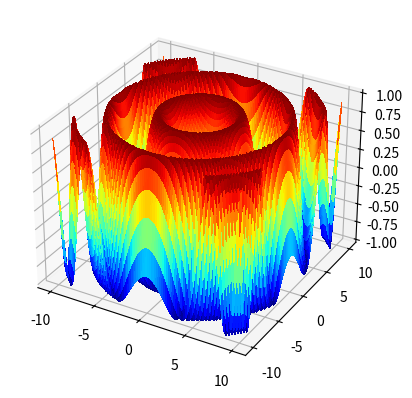

This chart was generated by the following Python code:
import numpy as np
import matplotlib.pyplot as plt

def klein_bottle(u, v):
    x=(-2/15)*np.cos(u)*(3*np.cos(v)-30*np.sin(u)+90*np.power(np.cos(u),4)*np.sin(u)-60*np.power(np.cos(u),6)*np.sin(u)+5*np.cos(u)*np.cos(v)*np.sin(u))
    t1=3*np.cos(v)-3*np.cos(u)*np.cos(u)*np.cos(v)-48*np.power(np.cos(u),4)*np.cos(v)+48*np.power(np.cos(u),6)*np.cos(v)-60
    y=-1/15*np.sin(u)*(t1*np.sin(u)+5*np.cos(u)*np.cos(v)*np.sin(v)-5*np.power(np.cos(u),3)*np.cos(v)*np.sin(u)-80*np.power(np.cos(u),5)*np.cos(v)*np.sin(u)+80*np.power(np.cos(u),7)*np.cos(v)*np.sin(u))
    z=(2/15)*(3+5*np.cos(u)*np.sin(u))*np.sin(v)
    return x, y, z

def torus(u,v):
    r = 1
    b = 3
    x = (r*np.cos(u)+b)*np.cos(v)
    y = (r*np.cos(u)+b)*np.sin(v)
    z = (r*np.sin(u))
    return x, y, z

def saddle(x,y):
    z = np.power(x,2)-np.power(y,2)
    return x, y, z

def bowl(x,y):
    z = np.power(x,2)+np.power(y,2)
    return x, y, z

def wave(x,y):
    z = np.cos(x)+np.sin(y)
    return x, y, z

def fedora(x,y):
    d = np.power(x,2)+np.power(y,2)
    z=np.sin(d/10)
    return x, y, z

# u = np.linspace(0, 2 * np.pi, 100)
# v = np.linspace(0, 2* np.pi, 100)

u = np.linspace(-10, 10, 100)
v = np.linspace(-10, 10, 100)

u, v = np.meshgrid(u, v)
x,y,z= fedora(u, v)

fig, ax = plt.subplots(subplot_kw={"projection": "3d"})

ax.plot_surface(x, y, z,
                 rstride=1, cstride=1,
                 cmap=plt.get_cmap('jet'),
                 linewidth=0, antialiased=False)

plt.show()
